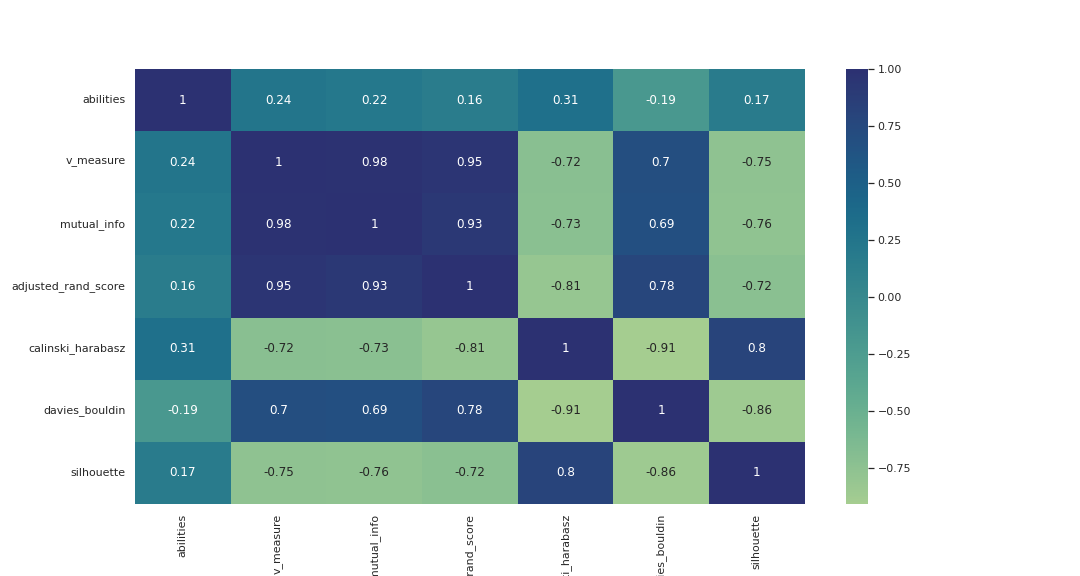

The data file committed next to this chart (first rows):
, abilities, v_measure, mutual_info, adjusted_rand_score, calinski_harabasz, davies_bouldin, silhouette
abilities, 1.0, 0.2448, 0.2182, 0.163, 0.3123, -0.1932, 0.169
v_measure, 0.2448, 1.0, 0.9792, 0.955, -0.7173, 0.6976, -0.7525
mutual_info, 0.2182, 0.9792, 1.0, 0.9263, -0.7255, 0.6859, -0.7605
adjusted_rand_score, 0.163, 0.955, 0.9263, 1.0, -0.8063, 0.7805, -0.7212
calinski_harabasz, 0.3123, -0.7173, -0.7255, -0.8063, 1.0, -0.9056, 0.8008
davies_bouldin, -0.1932, 0.6976, 0.6859, 0.7805, -0.9056, 1.0, -0.8551
silhouette, 0.169, -0.7525, -0.7605, -0.7212, 0.8008, -0.8551, 1.0
